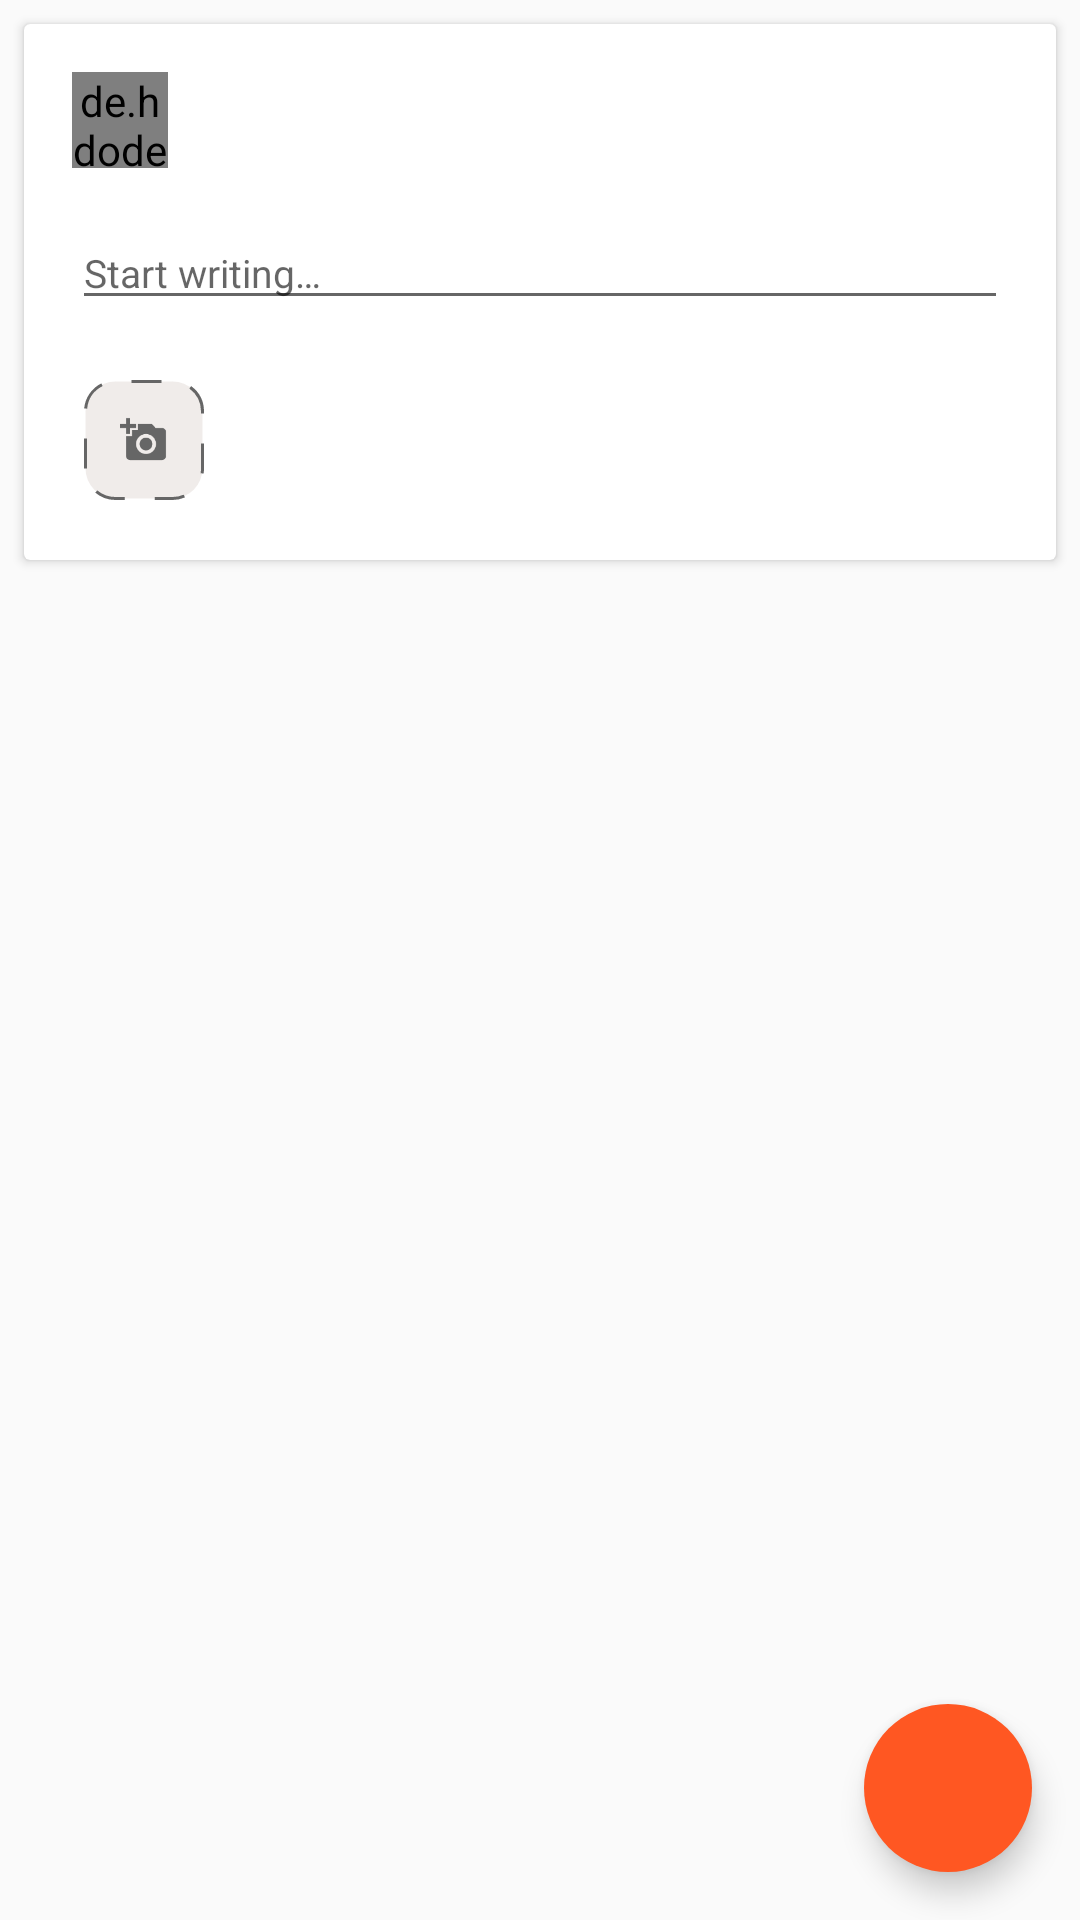

Android layout source for this screen:
<!-- AndroidManifest.xml: application theme AppTheme -->
<!-- res/layout/activity_new_post.xml -->
<?xml version="1.0" encoding="utf-8"?>
<FrameLayout
    android:id="@+id/new_post_container"
    xmlns:android="http://schemas.android.com/apk/res/android"
    xmlns:app="http://schemas.android.com/apk/res-auto"
    xmlns:tools="http://schemas.android.com/tools"
    android:layout_width="match_parent"
    android:layout_height="match_parent"
    android:orientation="vertical">

    <android.support.v7.widget.CardView
        xmlns:android="http://schemas.android.com/apk/res/android"
        android:layout_width="match_parent"
        android:layout_height="wrap_content"
        android:layout_margin="8dp"
        android:elevation="2dp"
        android:clickable="true"
        android:focusable="true"
        android:foreground="?selectableItemBackground"
        android:stateListAnimator="@animator/raise"
        android:orientation="vertical"
        >

        <LinearLayout
            android:orientation="vertical"
            android:layout_margin="16dp"
            android:layout_width="match_parent"
            android:layout_height="wrap_content">

            <android.support.constraint.ConstraintLayout
                android:layout_width="match_parent"
                android:layout_height="wrap_content"
                >

                <de.hdodenhof.circleimageview.CircleImageView
                    android:id="@+id/post_author_iv"
                    android:layout_width="32dp"
                    android:layout_height="32dp"
                    app:layout_constraintStart_toStartOf="parent"
                    app:layout_constraintTop_toTopOf="parent"
                    tools:src="@drawable/photo" />

                <TextView
                    android:id="@+id/author_name_tv"
                    android:layout_width="wrap_content"
                    android:layout_height="wrap_content"
                    android:layout_marginStart="16dp"
                    android:maxLines="1"
                    android:textColor="#333333"
                    android:textSize="14sp"
                    app:layout_constraintBottom_toBottomOf="@id/post_author_iv"
                    app:layout_constraintStart_toEndOf="@id/post_author_iv"
                    app:layout_constraintTop_toTopOf="@id/post_author_iv"
                    tools:text="Aaron Oertel" />

            </android.support.constraint.ConstraintLayout>

            <EditText
                android:id="@+id/new_post_edittext"
                android:layout_marginTop="16dp"
                android:layout_marginBottom="16dp"
                android:hint="@string/start_writing"
                android:textColor="#666666"
                android:textSize="13sp"
                android:lines="5"
                android:inputType="textCapSentences|textAutoCorrect"
                android:layout_width="match_parent"
                android:layout_height="wrap_content" />

            <FrameLayout
                android:orientation="vertical"
                android:layout_width="48dp"
                android:layout_height="48dp">

                <ImageView
                    style="@style/ElevationItem"
                    android:id="@+id/post_image_iv"
                    android:visibility="gone"
                    android:scaleType="centerCrop"
                    android:layout_width="match_parent"
                    android:layout_height="match_parent"
                    android:contentDescription="@string/selected_image_preview" />

                <ImageView
                    style="@style/ElevationItem"
                    android:id="@+id/post_add_Image"
                    android:background="@drawable/dashed_background_grey"
                    android:src="@drawable/ic_add_a_photo_24dp"
                    android:padding="12dp"
                    android:layout_margin="4dp"
                    android:layout_width="match_parent"
                    android:layout_height="match_parent"
                    android:contentDescription="@string/select_photo_button" />

            </FrameLayout>

        </LinearLayout>

    </android.support.v7.widget.CardView>

    <android.support.design.widget.FloatingActionButton
        android:id="@+id/fab_post"
        android:contentDescription="@string/publish_post"
        android:layout_width="wrap_content"
        android:layout_height="wrap_content"
        android:layout_gravity="bottom|end"
        android:layout_margin="16dp"
        android:src="@drawable/ic_check_white_24dp"
        app:borderWidth="0dp"
        app:elevation="6dp"
        app:fabSize="normal"
        app:pressedTranslationZ="6dp" />

</FrameLayout>
<!-- resources referenced by this layout -->
<resources>
  <!-- drawable dashed_background_grey (drawable) -->
  <?xml version="1.0" encoding="utf-8"?>
  <shape xmlns:android="http://schemas.android.com/apk/res/android">
  
      <stroke
          android:color="#666666"
          android:dashWidth="10dp"
          android:dashGap="10dp"
          android:width="1dp" />
      <corners android:radius="10dp" />
      <solid android:color="#61d7ccc8" />
  
  </shape>
  <!-- drawable ic_add_a_photo_24dp (drawable) -->
  <vector xmlns:android="http://schemas.android.com/apk/res/android"
          android:width="24dp"
          android:height="24dp"
          android:viewportWidth="24.0"
          android:viewportHeight="24.0">
      <path
          android:fillColor="#666666"
          android:pathData="M3,4L3,1h2v3h3v2L5,6v3L3,9L3,6L0,6L0,4h3zM6,10L6,7h3L9,4h7l1.83,2L21,6c1.1,0 2,0.9 2,2v12c0,1.1 -0.9,2 -2,2L5,22c-1.1,0 -2,-0.9 -2,-2L3,10h3zM13,19c2.76,0 5,-2.24 5,-5s-2.24,-5 -5,-5 -5,2.24 -5,5 2.24,5 5,5zM9.8,14c0,1.77 1.43,3.2 3.2,3.2s3.2,-1.43 3.2,-3.2 -1.43,-3.2 -3.2,-3.2 -3.2,1.43 -3.2,3.2z"/>
  </vector>
  <!-- drawable photo: jpg bitmap (drawable, 5342 bytes) -->
  <string name="publish_post">Publish Post</string>
  <string name="select_photo_button">Select photo button</string>
  <string name="selected_image_preview">Selected image preview</string>
  <string name="start_writing">Start writing…</string>
  <style name="ElevationItem">
          <item name="android:clickable">true</item>
          <item name="android:focusable">true</item>
          <item name="android:foreground">?selectableItemBackground</item>
          <item name="android:stateListAnimator">@animator/raise</item>
      </style>
  <style name="AppTheme" parent="Theme.AppCompat.Light.NoActionBar">
          
          <item name="colorPrimary">@color/colorPrimary</item>
          <item name="colorPrimaryDark">@color/colorPrimaryDark</item>
          <item name="colorAccent">@color/colorAccent</item>
      </style>
  <color name="colorPrimary">#607D8B</color>
  <color name="colorPrimaryDark">#455A64</color>
  <color name="colorAccent">#FF5722</color>
</resources>
